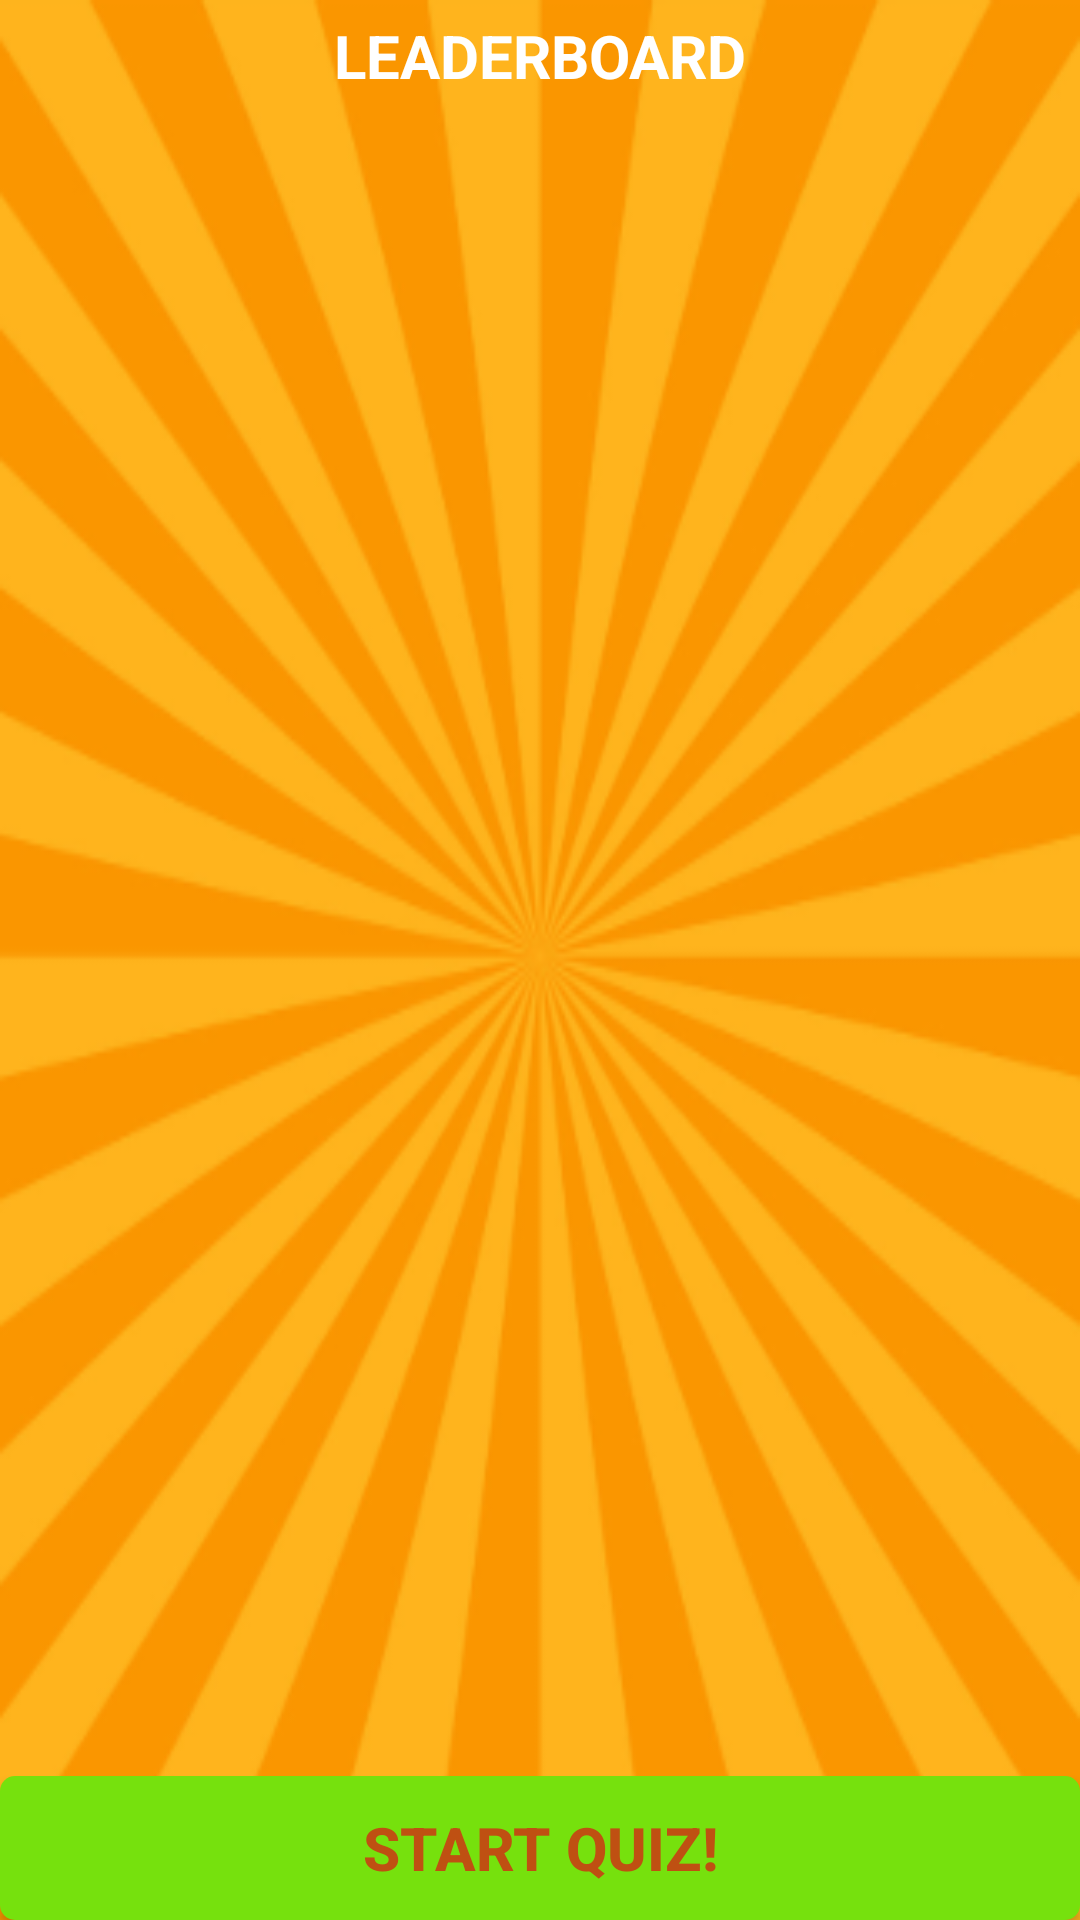

Write the Android layout XML for this screen, with the resource values it uses.
<!-- AndroidManifest.xml: application theme AppTheme -->
<!-- res/layout/activity_quiz_loading.xml -->
<?xml version="1.0" encoding="utf-8"?>
<RelativeLayout xmlns:android="http://schemas.android.com/apk/res/android"
    xmlns:app="http://schemas.android.com/apk/res-auto"
    xmlns:tools="http://schemas.android.com/tools"
    android:layout_width="match_parent"
    android:layout_height="match_parent"
    android:background="@drawable/winning"
    tools:context=".QuizLoading">

    <TextView
        android:layout_width="match_parent"
        android:layout_height="wrap_content"
        android:textAlignment="center"
        android:text="LEADERBOARD"
        android:layout_marginTop="5dp"
        android:textColor="#FFF"
        android:id="@+id/leaderboardheader"
        android:textStyle="bold"
        android:textSize="20dp"/>

    <android.support.v7.widget.RecyclerView
        android:id="@+id/rvLeaderboard"
        android:layout_marginTop="10dp"
        android:layout_width="match_parent"
        android:layout_below="@+id/leaderboardheader"
        android:layout_height="match_parent"
        android:layout_marginLeft="10dp"
        android:layout_marginRight="10dp"
        android:layout_marginBottom="60dp"
        />

    <Button
        android:id="@+id/btStartQuiz"
        android:layout_width="match_parent"
        android:layout_height="48dp"
        android:layout_alignParentBottom="true"
        android:layout_alignParentLeft="true"
        android:layout_alignParentStart="true"
        android:background="@drawable/blinkingborder"
        android:paddingLeft="10dp"
        android:paddingRight="10dp"
        android:text="Start Quiz!"
        android:textColor="#BF5012"
        android:textSize="20dp"
        android:textStyle="bold" />

</RelativeLayout>
<!-- resources referenced by this layout -->
<resources>
  <!-- drawable blinkingborder (drawable) -->
  <shape android:shape="rectangle" xmlns:android="http://schemas.android.com/apk/res/android">
      <corners android:radius="5dp" />
      <gradient
          android:angle="225"
  
          android:endColor="#76E10D"
          android:startColor="#76E10D"
          android:type="linear" />
  </shape>
  <!-- drawable winning: png bitmap (drawable, 73652 bytes) -->
  <style name="AppTheme" parent="Theme.AppCompat.Light.DarkActionBar">
          
          <item name="colorPrimary">@color/colorPrimary</item>
          <item name="colorPrimaryDark">@color/colorPrimaryDark</item>
          <item name="colorAccent">@color/colorAccent</item>
      </style>
  <color name="colorPrimary">#6159EF</color>
  <color name="colorPrimaryDark">#6159EF</color>
  <color name="colorAccent">#6159EF</color>
</resources>
